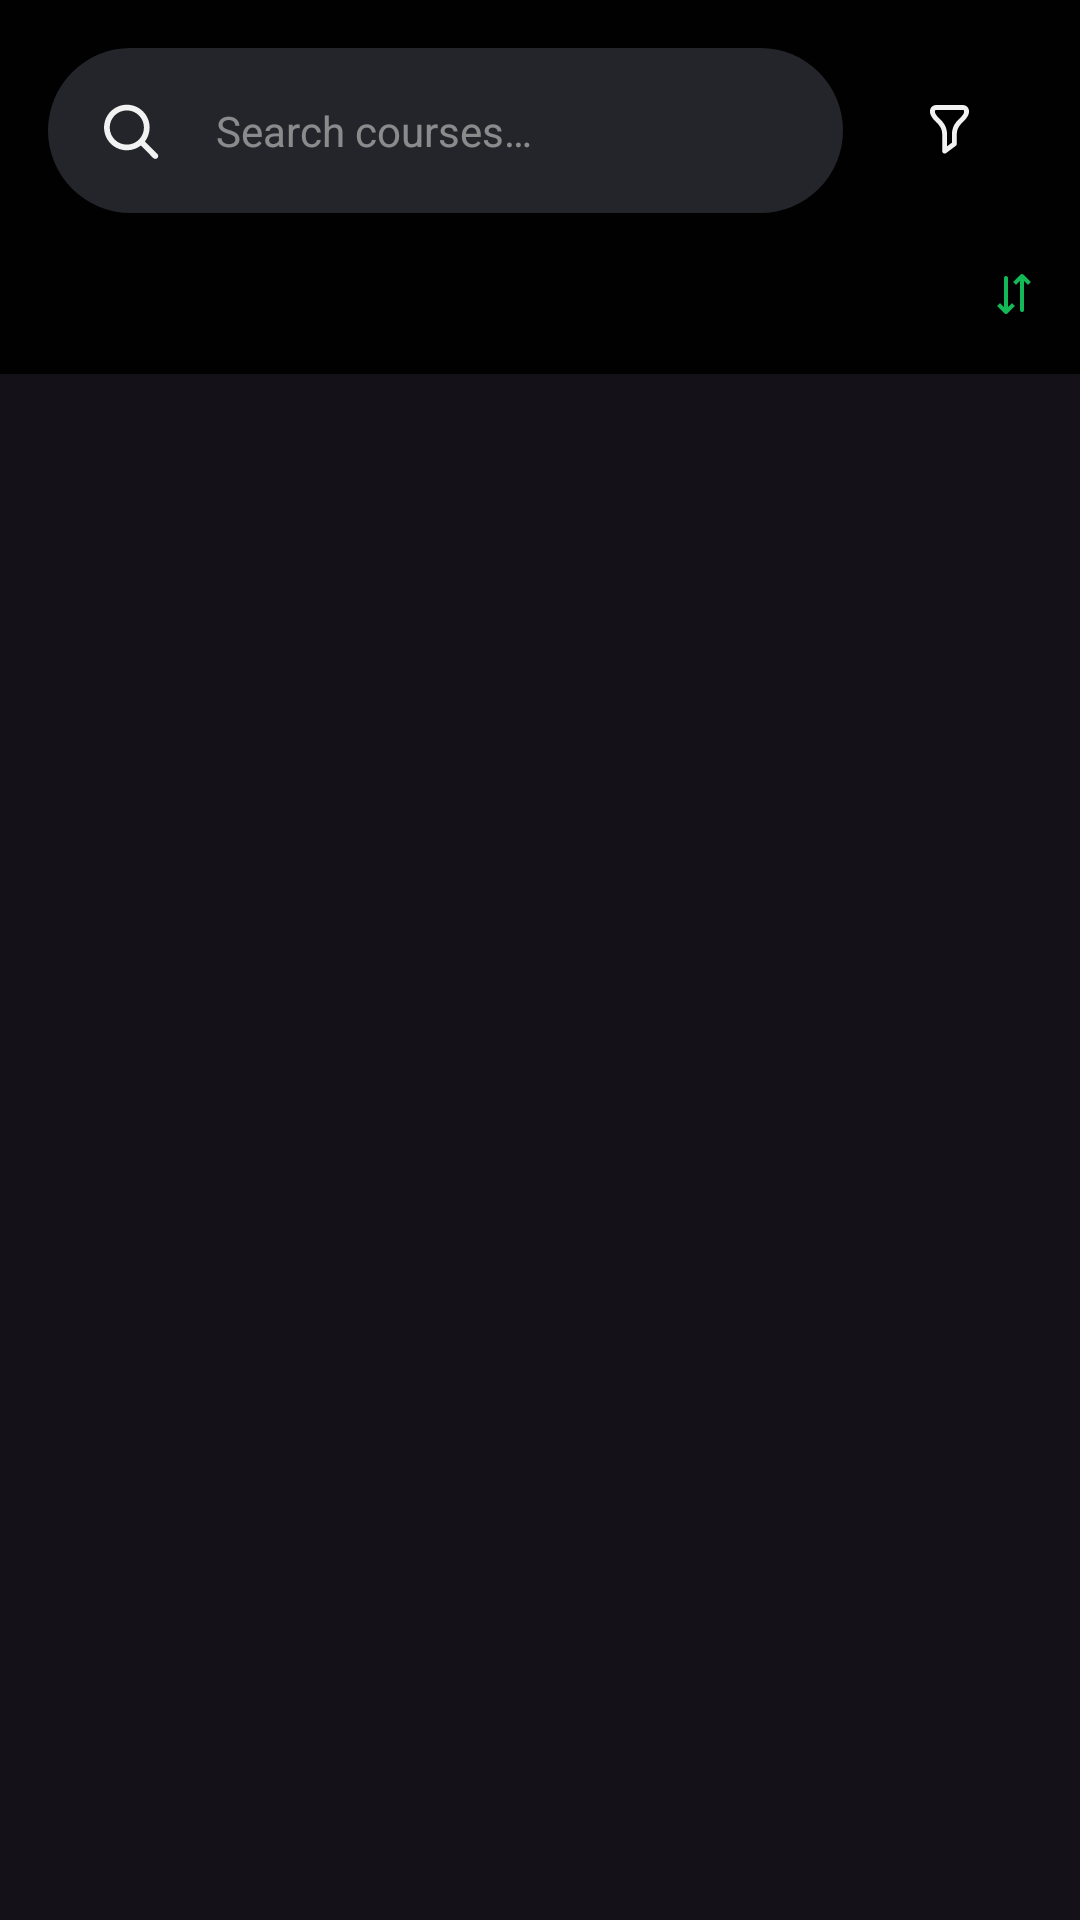

Reconstruct the res/layout file that produces this screen, plus the resources it refers to.
<!-- AndroidManifest.xml: application theme Theme.CourseFinder -->
<!-- res/layout/fragment_home.xml -->
<?xml version="1.0" encoding="utf-8"?>
<androidx.constraintlayout.widget.ConstraintLayout xmlns:android="http://schemas.android.com/apk/res/android"
    xmlns:tools="http://schemas.android.com/tools"
    xmlns:app="http://schemas.android.com/apk/res-auto"
    android:layout_width="match_parent"
    android:layout_height="match_parent"
    android:orientation="vertical"
    tools:context=".ui.home.HomeFragment">

    <androidx.appcompat.widget.LinearLayoutCompat
        android:id="@+id/toolbar"
        android:layout_width="match_parent"
        android:layout_height="wrap_content"
        android:orientation="vertical"
        app:layout_constraintTop_toTopOf="parent"
        app:layout_constraintStart_toStartOf="parent"
        android:background="#E6000000"
        android:translationZ="1dp"
        >

        <androidx.appcompat.widget.LinearLayoutCompat
            android:id="@+id/search_bar"
            android:layout_width="match_parent"
            android:layout_height="wrap_content"
            android:layout_marginHorizontal="16dp"
            android:layout_marginTop="16dp"
            android:orientation="horizontal">

            <androidx.appcompat.widget.LinearLayoutCompat
                android:layout_width="wrap_content"
                android:layout_height="match_parent"
                android:layout_weight="1"
                android:orientation="horizontal"
                android:background="@drawable/search_field_shape"
                android:padding="16dp">

                <androidx.appcompat.widget.AppCompatImageView
                    android:layout_width="wrap_content"
                    android:layout_height="match_parent"
                    android:backgroundTint="@android:color/transparent"
                    app:srcCompat="@drawable/search_icon"
                    android:padding="2dp"
                    tools:ignore="TouchTargetSizeCheck,SpeakableTextPresentCheck" />

                <Space
                    android:layout_width="16dp"
                    android:layout_height="match_parent"/>

                <com.google.android.material.textview.MaterialTextView
                    android:id="@+id/search_field"
                    android:layout_width="wrap_content"
                    android:layout_height="match_parent"
                    android:alpha="0.5"
                    android:text="@string/search_course_placeholder"
                    android:textColor="?attr/colorOnBackground"
                    android:maxLines="1"
                    android:ellipsize="end"
                    android:gravity="center_vertical" />

            </androidx.appcompat.widget.LinearLayoutCompat>


            <Space
                android:layout_width="8dp"
                android:layout_height="match_parent"/>

            <androidx.appcompat.widget.AppCompatImageButton
                android:id="@+id/filter_button"
                android:layout_width="55dp"
                android:layout_height="55dp"
                android:layout_gravity="center_vertical"
                android:src="@drawable/icon_filter"
                android:backgroundTint="@color/toolbar_background_color_90"
                android:paddingHorizontal="16dp"
                android:paddingVertical="8dp"
                android:background="@drawable/circle_shape" />
        </androidx.appcompat.widget.LinearLayoutCompat>


        <androidx.appcompat.widget.LinearLayoutCompat
            android:id="@+id/sort_courses_button"
            android:layout_width="wrap_content"
            android:layout_height="wrap_content"
            android:clickable="true"
            android:focusable="true"
            android:padding="16dp"
            android:layout_gravity="end">

            <com.google.android.material.textview.MaterialTextView
                android:id="@+id/sort_courses_title"
                android:layout_width="wrap_content"
                android:layout_height="wrap_content"
                android:layout_gravity="end|center_vertical"
                android:textAppearance="@style/BodyMedium"
                android:paddingHorizontal="8dp"
                android:textColor="@color/selected_item_color" />


            <androidx.appcompat.widget.AppCompatImageView
                android:layout_width="wrap_content"
                android:layout_height="match_parent"
                app:srcCompat="@drawable/icon_sort"
                app:tint="@color/selected_item_color"
                android:layout_gravity="center_vertical" />
        </androidx.appcompat.widget.LinearLayoutCompat>

    </androidx.appcompat.widget.LinearLayoutCompat>


    <androidx.core.widget.NestedScrollView
        android:layout_width="match_parent"
        android:layout_height="match_parent">

        <androidx.appcompat.widget.LinearLayoutCompat
            android:id="@+id/content_layout"
            android:layout_width="match_parent"
            android:layout_height="wrap_content"
            android:orientation="vertical"
            android:paddingTop="16dp"
            android:clipToPadding="false">

            <Space
                android:layout_width="match_parent"
                android:layout_height="150dp"/>

            <androidx.recyclerview.widget.RecyclerView
                android:id="@+id/courses_recycler_view"
                android:layout_width="match_parent"
                android:layout_height="wrap_content"
                android:orientation="vertical"
                android:paddingHorizontal="16dp"
                android:paddingVertical="16dp"
                android:clipToPadding="false"
                app:layoutManager="androidx.recyclerview.widget.LinearLayoutManager"
                />

            <androidx.appcompat.widget.AppCompatTextView
                android:id="@+id/empty_list_placeholder"
                android:layout_width="wrap_content"
                android:layout_height="wrap_content"
                android:layout_gravity="center"
                android:gravity="center"
                android:layout_margin="32dp"
                android:text="@string/empty_course_list_placeholder"
                android:textAppearance="@style/BodyLarge"
                android:visibility="gone"
                />

            <ProgressBar
                android:id="@+id/content_loading_progress_bar"
                android:layout_width="wrap_content"
                android:layout_height="wrap_content"
                android:layout_gravity="center"
                android:visibility="gone" />

            <Space
                android:layout_width="match_parent"
                android:layout_height="?attr/actionBarSize"/>

        </androidx.appcompat.widget.LinearLayoutCompat>
    </androidx.core.widget.NestedScrollView>
</androidx.constraintlayout.widget.ConstraintLayout>
<!-- resources referenced by this layout -->
<resources>
  <color name="selected_item_color">#12B956</color>
  <color name="toolbar_background_color_90">#E624252A</color>
  <!-- drawable icon_sort (drawable) -->
  <vector xmlns:android="http://schemas.android.com/apk/res/android"
      android:width="12dp"
      android:height="14dp"
      android:viewportWidth="12"
      android:viewportHeight="14">
    <path
        android:pathData="M8.672,0.343C8.501,0.343 8.323,0.4 8.192,0.53L5.734,3.009L6.672,3.947L8.005,2.635V12.343C8.005,12.711 8.303,13.009 8.672,13.009C9.04,13.009 9.338,12.711 9.338,12.343V2.635L10.672,3.947L11.609,3.009L9.151,0.53C9.021,0.4 8.842,0.343 8.672,0.343ZM3.338,1.009C2.97,1.009 2.672,1.308 2.672,1.676V11.384L1.338,10.072L0.401,11.009L2.859,13.489C3.119,13.749 3.557,13.749 3.817,13.489L6.276,11.009L5.338,10.072L4.005,11.384V1.676C4.005,1.308 3.706,1.009 3.338,1.009Z"
        android:fillColor="@color/white"/>
  </vector>
  <!-- drawable search_field_shape (drawable) -->
  <?xml version="1.0" encoding="utf-8"?>
  <shape xmlns:android="http://schemas.android.com/apk/res/android">
      <corners android:radius="28dp"/>
  
      <solid android:color="@color/toolbar_background_color"/>
  </shape>
  <!-- drawable search_icon (drawable) -->
  <vector xmlns:android="http://schemas.android.com/apk/res/android"
      android:width="20dp"
      android:height="20dp"
      android:viewportWidth="20"
      android:viewportHeight="20">
    <path
        android:pathData="M8.014,0.953C3.596,0.953 0.014,4.535 0.014,8.953C0.014,13.371 3.596,16.953 8.014,16.953C9.851,16.953 11.592,16.322 12.942,15.282L17.295,19.672C17.686,20.062 18.342,20.062 18.733,19.672C19.124,19.281 19.124,18.625 18.733,18.234L14.349,13.874C15.39,12.524 16.014,10.79 16.014,8.953C16.014,4.535 12.432,0.953 8.014,0.953ZM8.014,2.953C11.328,2.953 14.014,5.639 14.014,8.953C14.014,12.267 11.328,14.953 8.014,14.953C4.7,14.953 2.014,12.267 2.014,8.953C2.014,5.639 4.7,2.953 8.014,2.953Z"
        android:fillColor="?attr/colorOnBackground"/>
  </vector>
  <string name="empty_course_list_placeholder">There are no any courses</string>
  <string name="search_course_placeholder">Search courses…</string>
  <style name="BodyLarge">
          <item name="android:fontFamily">@font/roboto</item>
          <item name="android:textSize">22sp</item>
          <item name="android:textColor">?attr/colorOnBackground</item>
      </style>
  <style name="BodyMedium">
          <item name="android:fontFamily">@font/roboto</item>
          <item name="android:textSize">16sp</item>
          <item name="android:textColor">?attr/colorOnBackground</item>
          <item name="android:letterSpacing">0.01</item>
      </style>
  <style name="Theme.CourseFinder" parent="Base.Theme.CourseFinder" />
  <color name="white">#FFFFFFFF</color>
  <color name="toolbar_background_color">#FF24252A</color>
  <style name="Base.Theme.CourseFinder" parent="Theme.Material3.Dark.NoActionBar">
          <item name="backgroundColor">@color/black</item>
          <item name="colorOnBackground">#F2F2F3</item>
          <item name="android:windowTranslucentStatus">true</item>
      </style>
  <color name="black">#FF000000</color>
</resources>
